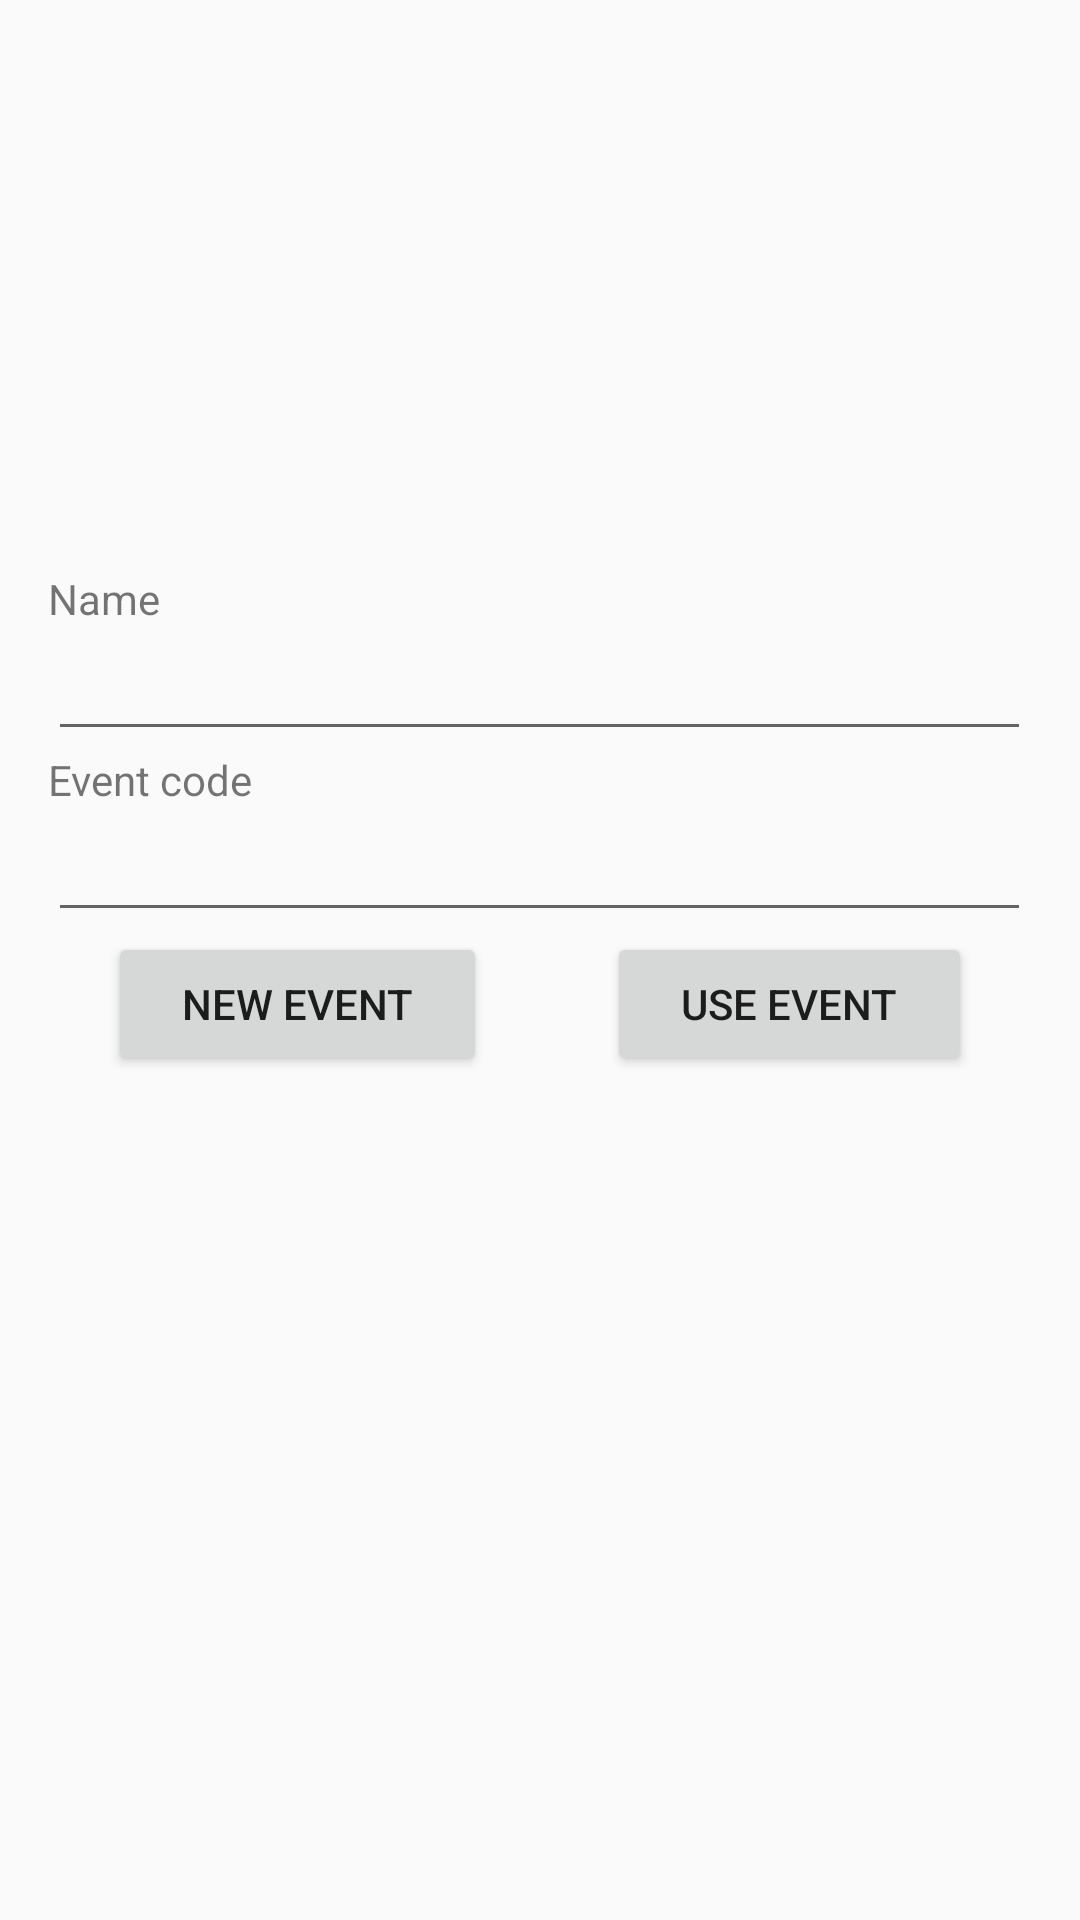

Here is an Android app screen rendered from its layout file. Give the layout XML and the strings, colors and styles it references.
<!-- AndroidManifest.xml: application theme Theme.AppCompat.Light -->
<!-- res/layout/activity_create_event.xml -->
<?xml version="1.0" encoding="utf-8"?>
<androidx.constraintlayout.widget.ConstraintLayout xmlns:android="http://schemas.android.com/apk/res/android"
    xmlns:app="http://schemas.android.com/apk/res-auto"
    xmlns:tools="http://schemas.android.com/tools"
    android:layout_width="match_parent"
    android:layout_height="match_parent"
    android:id="@+id/contraintlayout"
    tools:context="com.example.nuha.sensorbeacon3.MainActivity">

    <TableLayout
        android:id="@+id/tableLayout2"
        android:layout_width="0dp"
        android:layout_height="wrap_content"
        android:layout_marginStart="16dp"
        android:layout_marginTop="8dp"
        android:layout_marginEnd="16dp"
        android:layout_marginBottom="8dp"
        android:shrinkColumns="*"
        android:stretchColumns="*"
        app:layout_constraintBottom_toBottomOf="parent"
        app:layout_constraintEnd_toEndOf="parent"
        app:layout_constraintStart_toStartOf="parent"
        app:layout_constraintTop_toTopOf="parent"
        app:layout_constraintVertical_bias="0.4">

        <TableRow
            android:layout_width="match_parent"
            android:layout_height="match_parent">

            <TextView
                android:id="@+id/textView"
                android:layout_width="match_parent"
                android:layout_height="wrap_content"
                android:layout_span="2"
                android:text="Name" />
        </TableRow>

        <TableRow
            android:layout_width="match_parent"
            android:layout_height="match_parent">

            <EditText
                android:id="@+id/assetName"
                android:layout_width="match_parent"
                android:layout_height="wrap_content"
                android:layout_span="2"
                android:ems="10"
                android:inputType="textPersonName" />
        </TableRow>

        <TableRow
            android:layout_width="match_parent"
            android:layout_height="match_parent">

            <TextView
                android:id="@+id/textView6"
                android:layout_width="match_parent"
                android:layout_height="wrap_content"
                android:layout_span="2"
                android:text="Event code" />
        </TableRow>

        <TableRow
            android:layout_width="match_parent"
            android:layout_height="match_parent">

            <EditText
                android:id="@+id/eventCode"
                android:layout_width="match_parent"
                android:layout_height="wrap_content"
                android:layout_span="2"
                android:ems="10"
                android:inputType="textPersonName" />

        </TableRow>

        <TableRow
            android:layout_width="match_parent"
            android:layout_height="match_parent">


            <Button
                android:id="@+id/createEvent"
                android:layout_width="match_parent"
                android:layout_height="wrap_content"
                android:layout_marginLeft="20dip"
                android:layout_marginRight="20dip"
                android:layout_weight="1"
                android:onClick="onCreateEventAPI19"
                android:text="new event" />

            <Button
                android:id="@+id/useEvent"
                android:layout_width="match_parent"
                android:layout_height="wrap_content"
                android:layout_marginLeft="20dip"
                android:layout_marginRight="20dip"
                android:layout_weight="1"
                android:onClick="onUseEventAPI19"
                android:text="use event" />
        </TableRow>
    </TableLayout>

    <ProgressBar
        android:id="@+id/progressBar"
        style="?android:attr/progressBarStyle"
        android:layout_width="wrap_content"
        android:layout_height="wrap_content"
        android:layout_marginStart="8dp"
        android:layout_marginTop="8dp"
        android:layout_marginEnd="8dp"
        android:layout_marginBottom="32dp"
        android:visibility="invisible"
        app:layout_constraintBottom_toBottomOf="parent"
        app:layout_constraintEnd_toEndOf="parent"
        app:layout_constraintStart_toStartOf="parent"
        app:layout_constraintTop_toBottomOf="@+id/tableLayout2" />

</androidx.constraintlayout.widget.ConstraintLayout>
<!-- resources referenced by this layout -->
<resources>

</resources>
